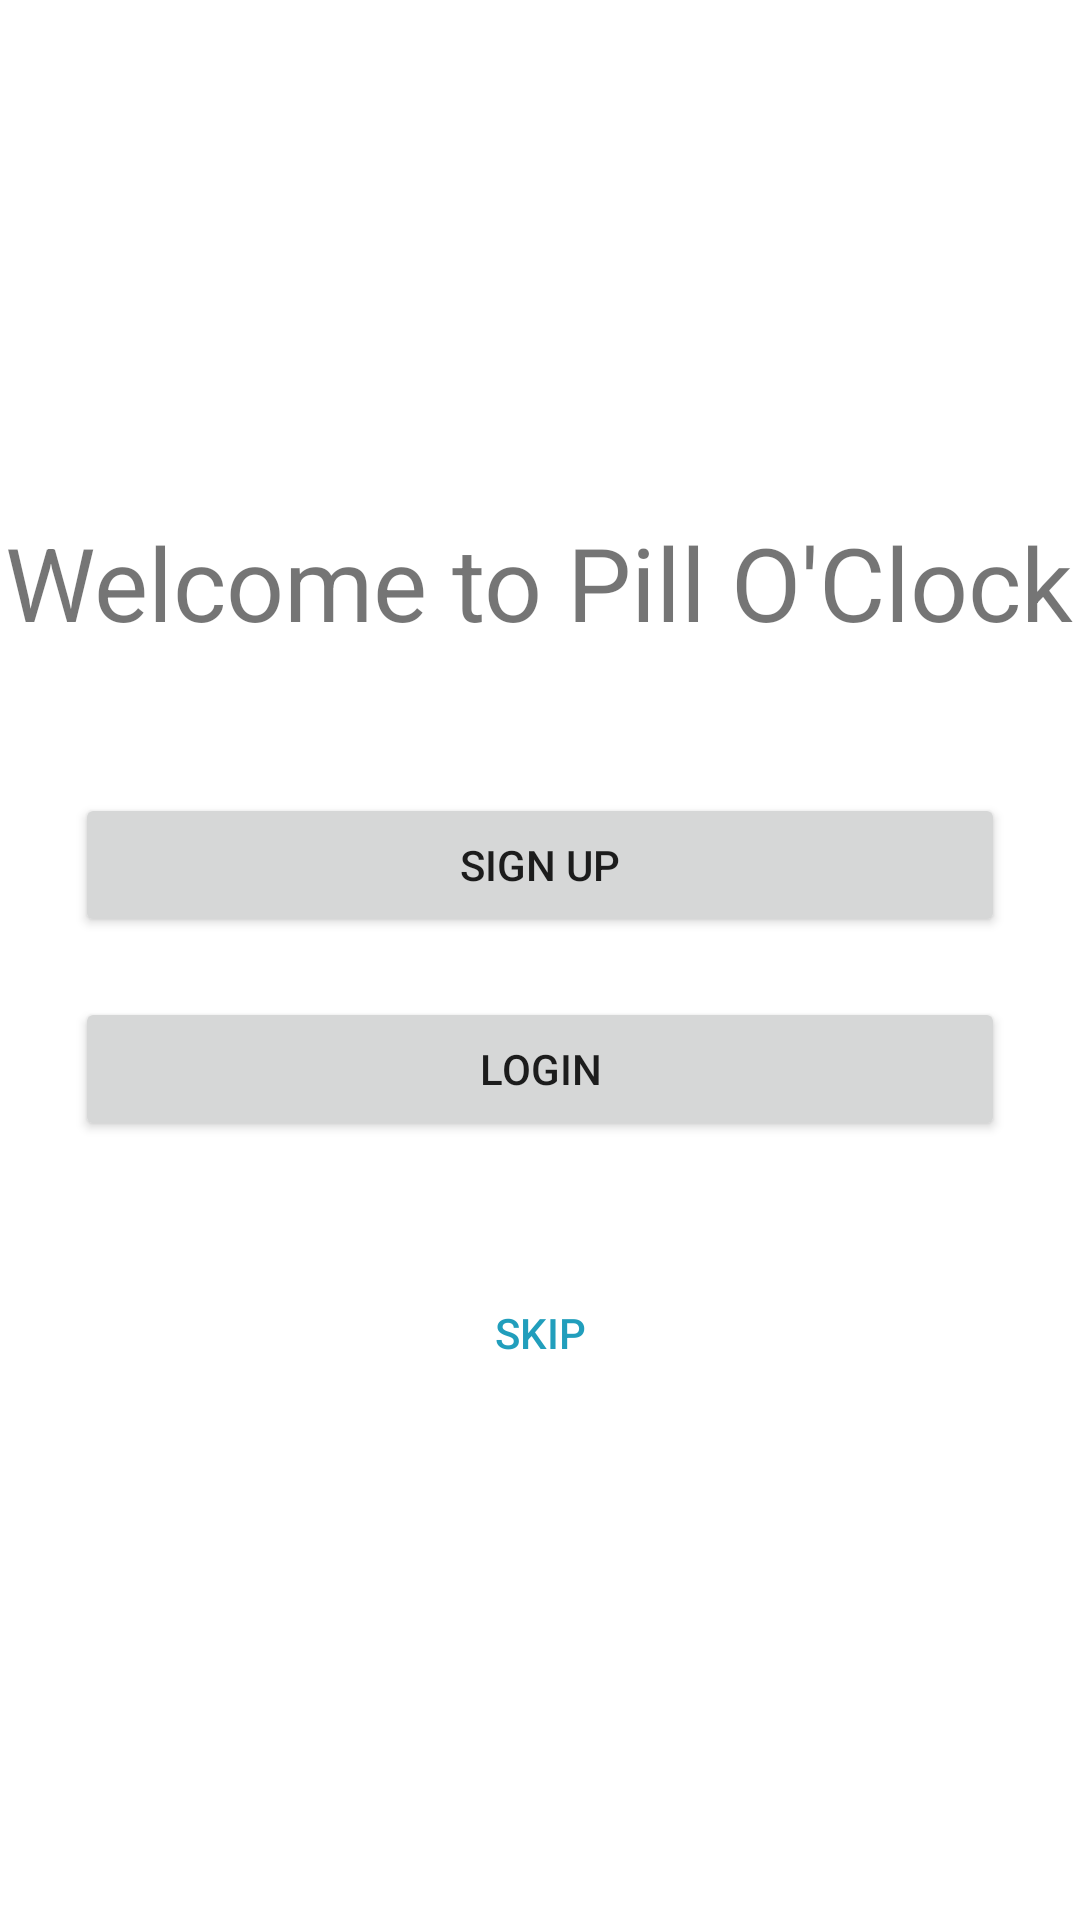

Layout XML and referenced resources for this Android screen:
<!-- AndroidManifest.xml: application theme Theme.PillOClock -->
<!-- res/layout/activity_landing_page.xml -->
<?xml version="1.0" encoding="utf-8"?>
<RelativeLayout xmlns:android="http://schemas.android.com/apk/res/android"
    xmlns:app="http://schemas.android.com/apk/res-auto"
    xmlns:tools="http://schemas.android.com/tools"
    android:layout_width="match_parent"
    android:layout_height="match_parent"
    tools:context=".LandingPageActivity">

    <LinearLayout
        android:layout_width="match_parent"
        android:layout_height="wrap_content"
        android:orientation="vertical"
        android:layout_centerInParent="true">

        <TextView
            android:id="@+id/title"
            android:layout_width="wrap_content"
            android:layout_height="53dp"
            android:text="Welcome to Pill O'Clock"
            android:textAlignment="center"
            android:layout_gravity="center"
            android:textSize="34sp"
            android:layout_marginBottom="40dp"/>

        <Button
            android:id="@+id/sign_up_button"
            android:layout_width="310dp"
            android:layout_height="wrap_content"
            android:text="Sign Up"
            android:layout_gravity="center"
            android:layout_marginBottom="20dp"/>

        <Button
            android:id="@+id/login_button"
            android:layout_width="310dp"
            android:layout_height="wrap_content"
            android:text="Login"
            android:layout_gravity="center"
            android:layout_marginBottom="40dp"/>

        <Button
            android:id="@+id/skip_button"
            style="@style/Widget.AppCompat.Button.Borderless"
            android:layout_width="310dp"
            android:layout_height="wrap_content"
            android:text="Skip"
            android:textColor="@color/blue_medium"
            android:layout_gravity="center" />
    </LinearLayout>

</RelativeLayout>
<!-- resources referenced by this layout -->
<resources>
  <color name="blue_medium">#219ebc</color>
  <style name="Theme.PillOClock" parent="Theme.MaterialComponents.DayNight.NoActionBar">
          
          <item name="colorPrimary">@color/blue_medium</item>
          <item name="colorPrimaryVariant">@color/blue_dark</item>
          <item name="colorOnPrimary">@color/white</item>
  
          
          <item name="colorSecondary">@color/orange_light</item>
          <item name="colorSecondaryVariant">@color/orange_dark</item>
          <item name="colorOnSecondary">@color/black</item>
  
          
          <item name="android:statusBarColor" tools:targetApi="l">?attr/colorPrimaryVariant</item>
  
          
          <item name="android:windowAnimationStyle">@style/CustomActivityAnimation</item>
  
      </style>
  <color name="blue_dark">#023047</color>
  <color name="white">#FFFFFFFF</color>
  <color name="orange_light">#ffb703</color>
  <color name="orange_dark">#fb8500</color>
  <color name="black">#FF000000</color>
  <style name="CustomActivityAnimation" parent="@android:style/Animation.Activity">
          <item name="android:activityOpenEnterAnimation">
              @anim/slide_in_right
          </item>
          <item name="android:fragmentOpenExitAnimation">
              @anim/slide_out_left
          </item>
          <item name="android:activityCloseEnterAnimation">
              @anim/slide_in_left
          </item>
          <item name="android:activityCloseExitAnimation">
              @anim/slide_out_right
          </item>
      </style>
</resources>
